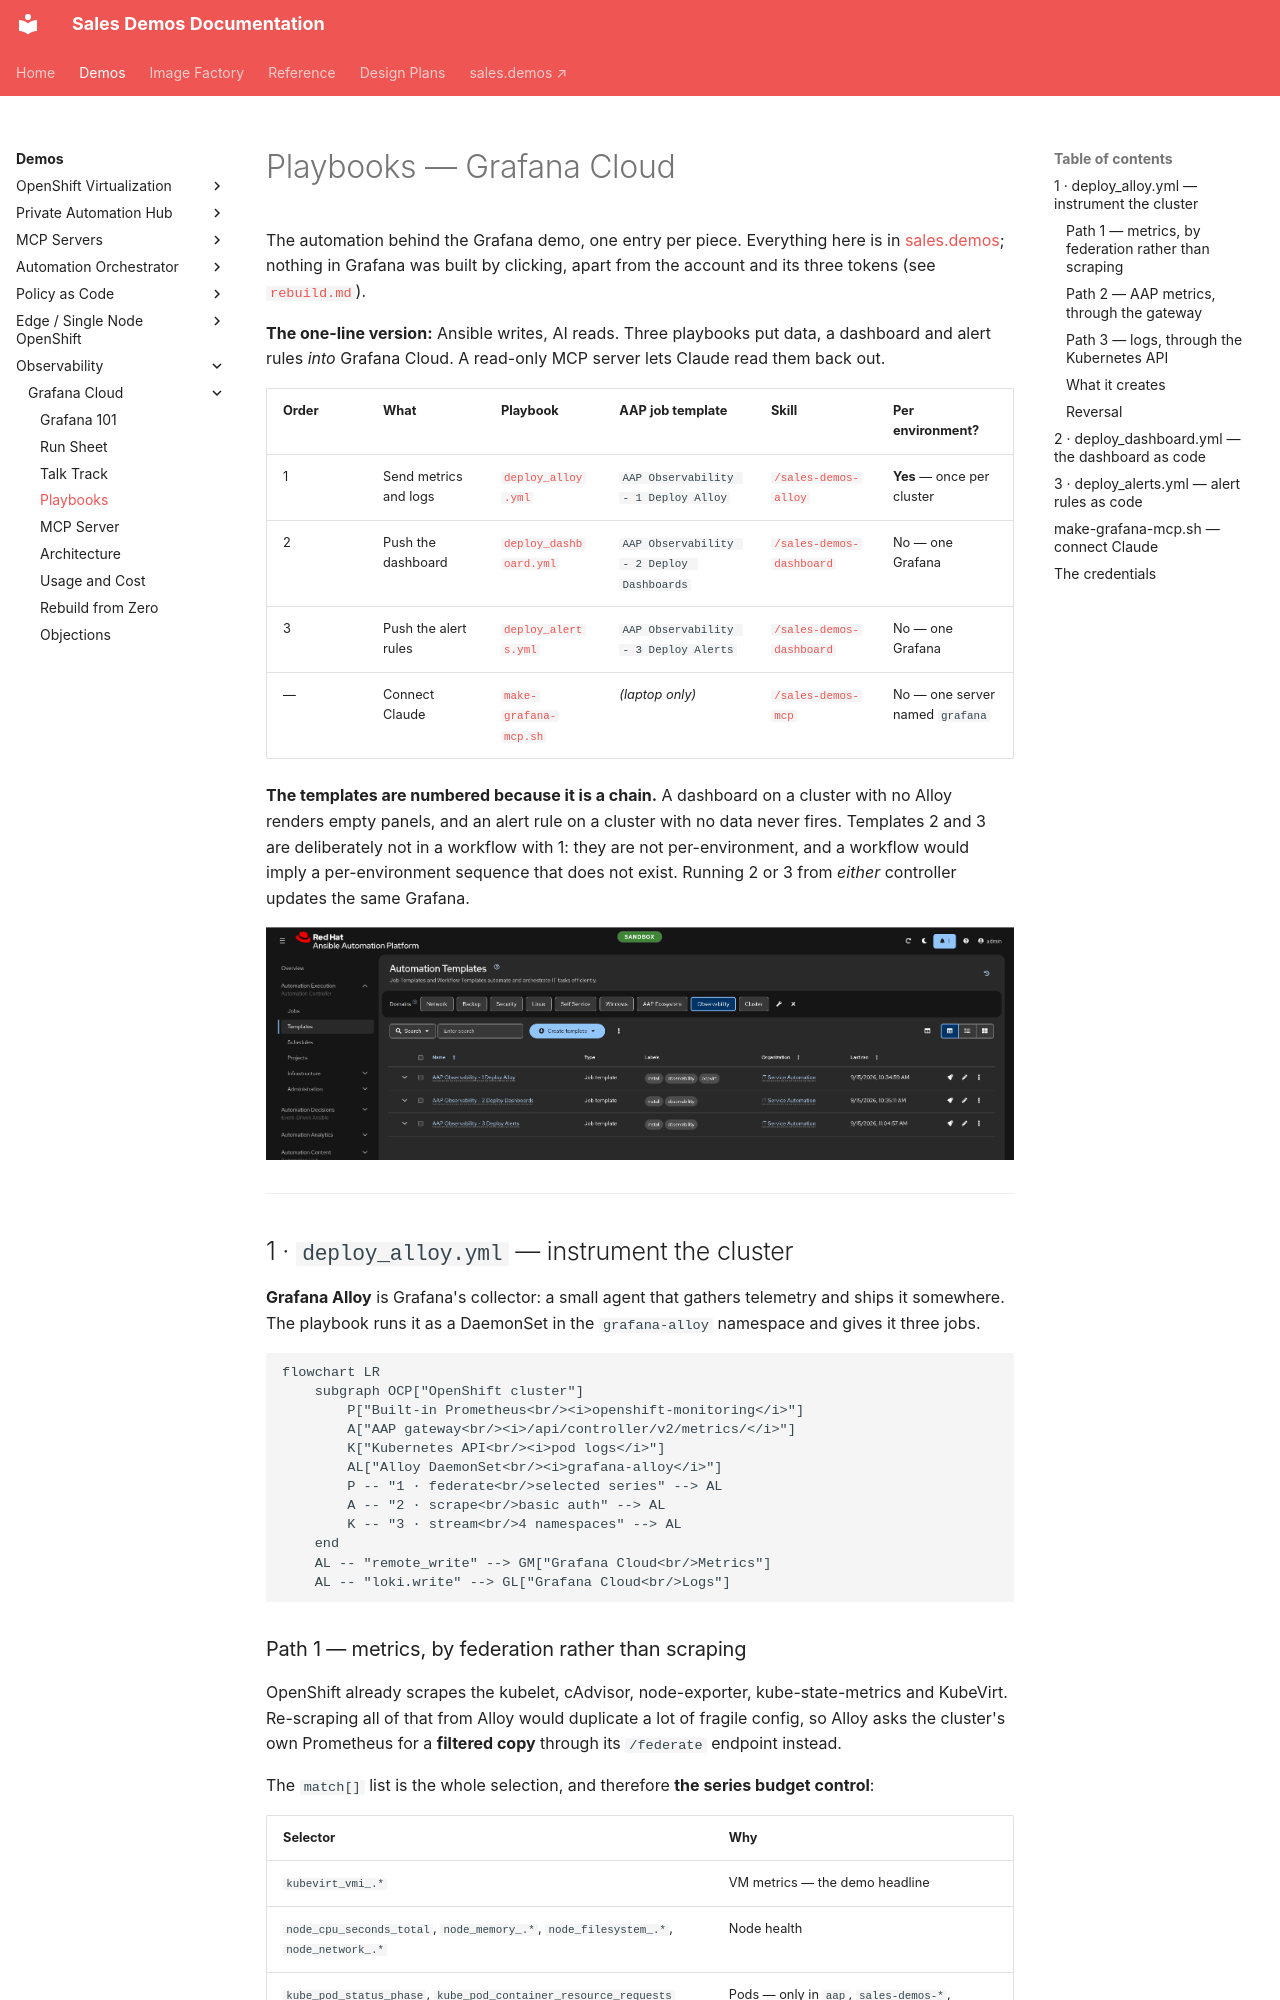

repository: ericcames/sales.demos-docs · page: demos/observability/grafana/playbooks/index.html · generator: mkdocs

# Playbooks — Grafana Cloud

The automation behind the Grafana demo, one entry per piece. Everything here is
in [sales.demos](https://github.com/ericcames/sales.demos); nothing in Grafana
was built by clicking, apart from the account and its three tokens (see
[`rebuild.md`](rebuild.md)).

**The one-line version:** Ansible writes, AI reads. Three playbooks put data,
a dashboard and alert rules *into* Grafana Cloud. A read-only MCP server lets
Claude read them back out.

| Order | What | Playbook | AAP job template | Skill | Per environment? |
|---|---|---|---|---|---|
| 1 | Send metrics and logs | [`deploy_alloy.yml`](https://github.com/ericcames/sales.demos/blob/main/playbooks/deploy_alloy.yml) | `AAP Observability - 1 Deploy Alloy` | [`/sales-demos-alloy`](https://github.com/ericcames/sales.demos/blob/main/.claude/skills/sales-demos-alloy/SKILL.md) | **Yes** — once per cluster |
| 2 | Push the dashboard | [`deploy_dashboard.yml`](https://github.com/ericcames/sales.demos/blob/main/playbooks/deploy_dashboard.yml) | `AAP Observability - 2 Deploy Dashboards` | [`/sales-demos-dashboard`](https://github.com/ericcames/sales.demos/blob/main/.claude/skills/sales-demos-dashboard/SKILL.md) | No — one Grafana |
| 3 | Push the alert rules | [`deploy_alerts.yml`](https://github.com/ericcames/sales.demos/blob/main/playbooks/deploy_alerts.yml) | `AAP Observability - 3 Deploy Alerts` | [`/sales-demos-dashboard`](https://github.com/ericcames/sales.demos/blob/main/.claude/skills/sales-demos-dashboard/SKILL.md) | No — one Grafana |
| — | Connect Claude | [`make-grafana-mcp.sh`](https://github.com/ericcames/sales.demos/blob/main/utilities/make-grafana-mcp.sh) | *(laptop only)* | [`/sales-demos-mcp`](https://github.com/ericcames/sales.demos/blob/main/.claude/skills/sales-demos-mcp/SKILL.md) | No — one server named `grafana` |

**The templates are numbered because it is a chain.** A dashboard on a cluster
with no Alloy renders empty panels, and an alert rule on a cluster with no data
never fires. Templates 2 and 3 are deliberately not in a workflow with 1: they
are not per-environment, and a workflow would imply a per-environment sequence
that does not exist. Running 2 or 3 from *either* controller updates the same
Grafana.

![The three AAP Observability job templates in AAP](../../../images/grafana-aap-templates.png)

---

## 1 · `deploy_alloy.yml` — instrument the cluster

**Grafana Alloy** is Grafana's collector: a small agent that gathers telemetry
and ships it somewhere. The playbook runs it as a DaemonSet in the
`grafana-alloy` namespace and gives it three jobs.

```mermaid
flowchart LR
    subgraph OCP["OpenShift cluster"]
        P["Built-in Prometheus<br/><i>openshift-monitoring</i>"]
        A["AAP gateway<br/><i>/api/controller/v2/metrics/</i>"]
        K["Kubernetes API<br/><i>pod logs</i>"]
        AL["Alloy DaemonSet<br/><i>grafana-alloy</i>"]
        P -- "1 · federate<br/>selected series" --> AL
        A -- "2 · scrape<br/>basic auth" --> AL
        K -- "3 · stream<br/>4 namespaces" --> AL
    end
    AL -- "remote_write" --> GM["Grafana Cloud<br/>Metrics"]
    AL -- "loki.write" --> GL["Grafana Cloud<br/>Logs"]
```
